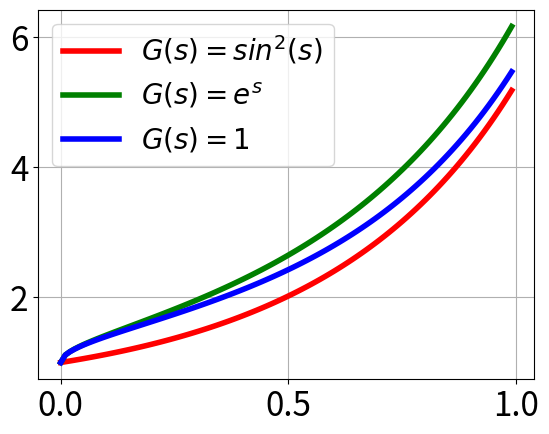

The matplotlib source for this figure:
import matplotlib.pyplot as plt
import numpy as np
from scipy.integrate import quad
from scipy.special import gamma

x0 = 1
q = 0.5
d = 2
a = 1
T = 1

def float_pow(x, y):
    return np.sign(x) * np.abs(x) ** y

def g1(x):
    return np.sin(x) ** 2

def g2(x):
    return np.exp(x)

def g3(_):
    return 1

def ml(z, a=q, b=q):
    k = np.arange(0, 100).reshape(-1, 1)
    E = z ** k / gamma(a * k + b)
    return np.sum(E, axis=0)

def result_func(t, g):

    def f(s, t):
        ts = t - s
        return float_pow(ts, q-1) * ml((-d + a) * float_pow(ts, q)) * g(s)

    result = []
    for x in t:
        curr_result = ml(x, b=1) * x0
        if x != 0:
            curr_result += quad(f, 0, x, args=(x,))[0]
        result.append(curr_result)
    return np.array(result)

x = np.arange(0, T, 0.01)

plt.rcParams.update({'font.size': 24})

plt.plot(x, result_func(x, g1), 'r', linewidth=4, label=r'$G(s) = sin^2(s)$')
plt.plot(x, result_func(x, g2), 'g', linewidth=4, label=r'$G(s) = e^s$')
plt.plot(x, result_func(x, g3), 'b', linewidth=4,label=r'$G(s) = 1$')

plt.grid()
plt.legend(prop={'size': 20})
plt.show()
